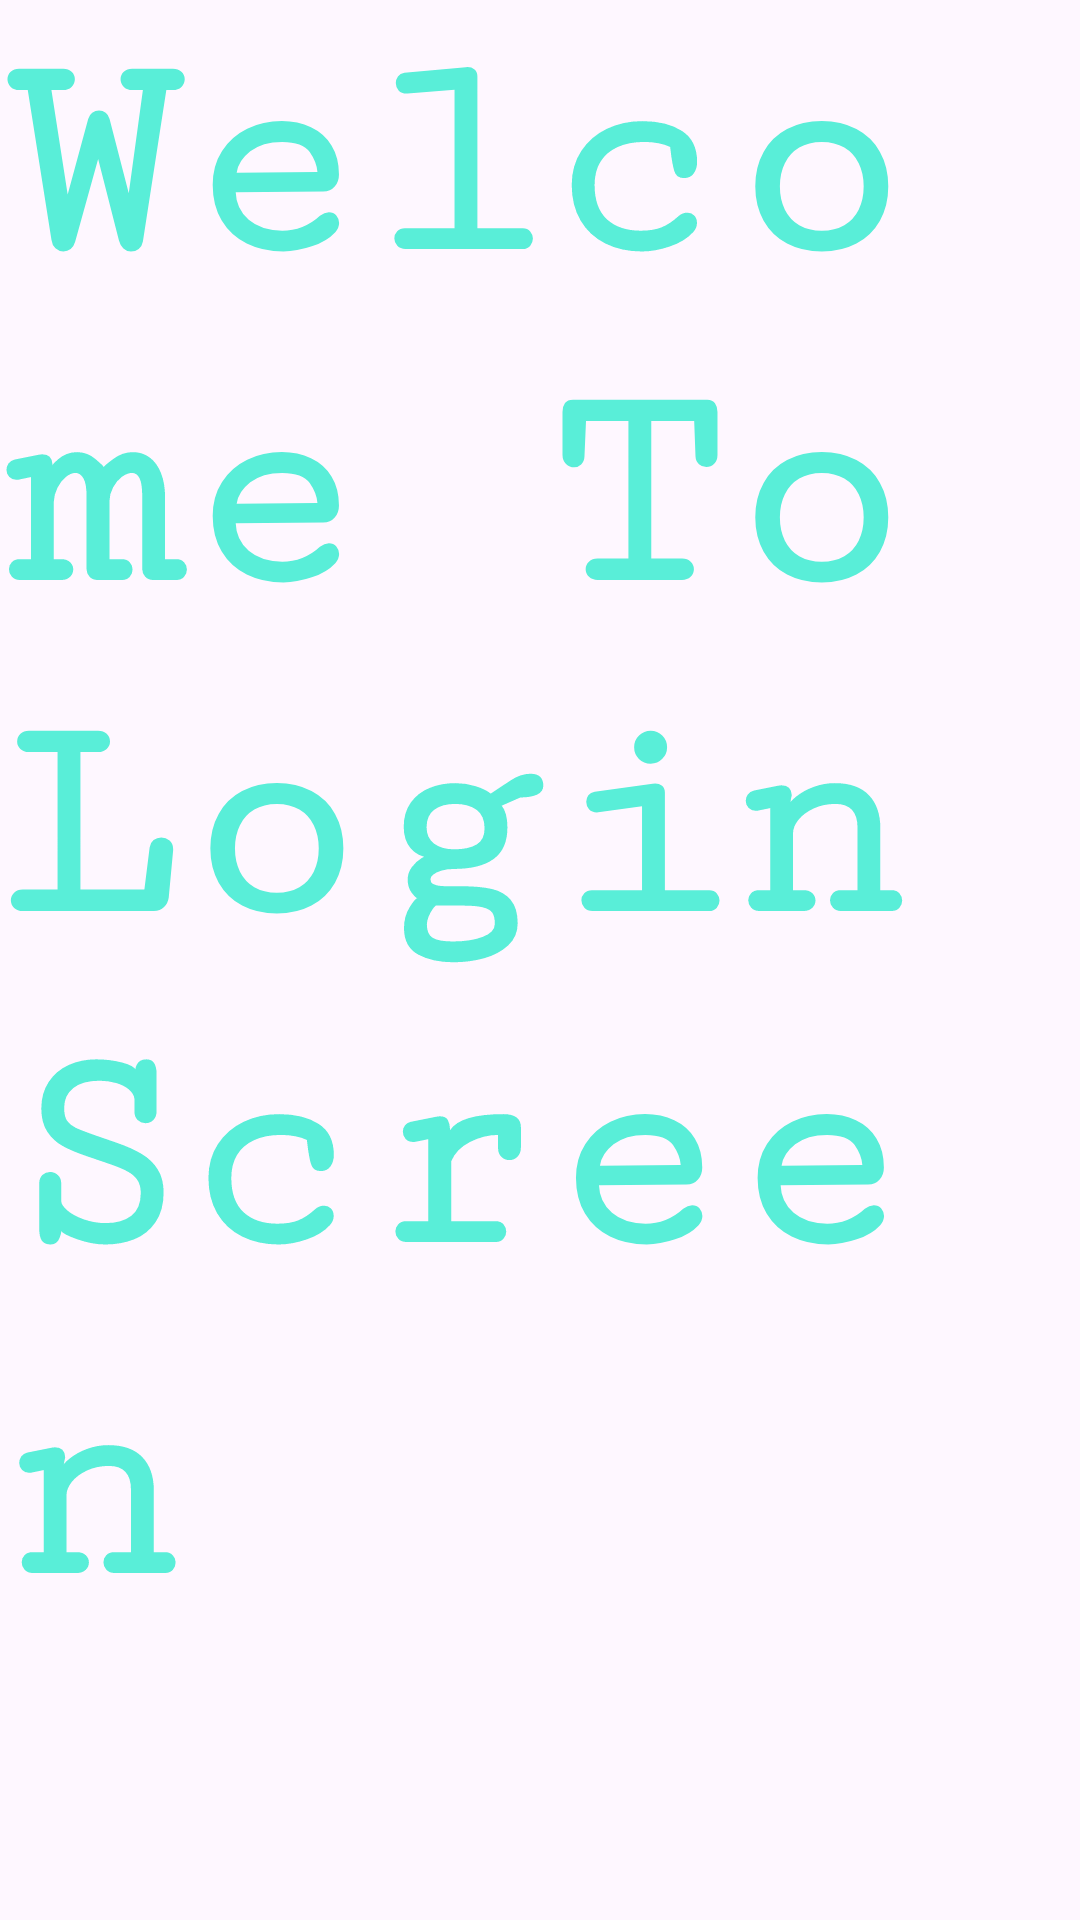

Here is an Android app screen rendered from its layout file. Give the layout XML and the strings, colors and styles it references.
<!-- AndroidManifest.xml: application theme Theme.Exp_Intent -->
<!-- res/layout/activity_profile.xml -->
<?xml version="1.0" encoding="utf-8"?>
<LinearLayout xmlns:android="http://schemas.android.com/apk/res/android"
    xmlns:app="http://schemas.android.com/apk/res-auto"
    xmlns:tools="http://schemas.android.com/tools"
    android:layout_width="match_parent"
    android:layout_height="match_parent"
    tools:context=".Profile">

    <TextView
        android:layout_width="match_parent"
        android:layout_height="match_parent"
        android:text="@string/welcome_to_login_screen"
        android:fontFamily="serif-monospace"
        android:textStyle="bold"
        android:textColor="@color/cyan"
        android:textSize="100sp">

    </TextView>

</LinearLayout>
<!-- resources referenced by this layout -->
<resources>
  <color name="cyan">#FF59EED8</color>
  <string name="welcome_to_login_screen">Welcome To Login Screen</string>
  <style name="Theme.Exp_Intent" parent="Base.Theme.Exp_Intent" />
  <style name="Base.Theme.Exp_Intent" parent="Theme.Material3.DayNight.NoActionBar">
          
          
      </style>
</resources>
